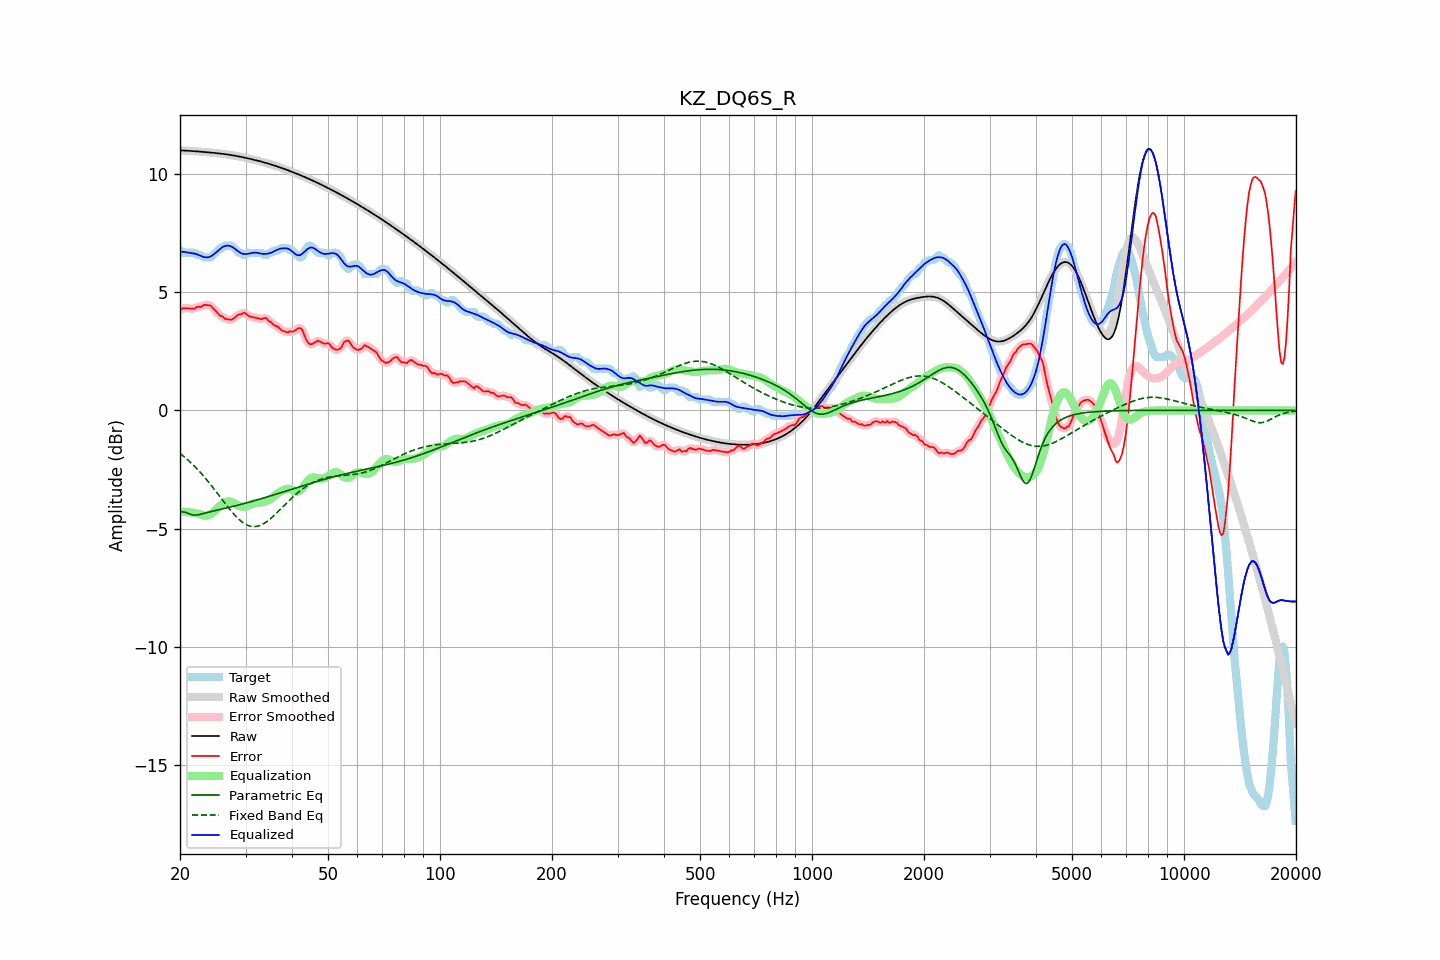

The data file committed next to this chart (first rows):
frequency, raw, error, smoothed, error_smoothed, equalization, parametric_eq, fixed_band_eq, equalized_raw, equalized_smoothed, target
20.00, 10.99, 4.23, 10.99, 4.24, -4.28, -4.28, -1.82, 6.72, 6.72, 6.76
20.20, 10.99, 4.28, 10.99, 4.28, -4.28, -4.29, -1.87, 6.71, 6.71, 6.71
20.40, 10.99, 4.32, 10.99, 4.31, -4.28, -4.29, -1.93, 6.70, 6.70, 6.66
20.61, 10.99, 4.32, 10.99, 4.32, -4.29, -4.31, -1.98, 6.70, 6.70, 6.66
20.81, 10.98, 4.32, 10.98, 4.32, -4.30, -4.33, -2.04, 6.69, 6.69, 6.66
21.02, 10.98, 4.31, 10.98, 4.31, -4.30, -4.35, -2.10, 6.68, 6.68, 6.66
21.23, 10.97, 4.31, 10.97, 4.31, -4.31, -4.38, -2.16, 6.66, 6.66, 6.66
21.44, 10.97, 4.31, 10.97, 4.30, -4.32, -4.40, -2.23, 6.65, 6.65, 6.66
21.66, 10.96, 4.30, 10.96, 4.30, -4.32, -4.42, -2.29, 6.64, 6.64, 6.66
21.87, 10.96, 4.30, 10.96, 4.32, -4.33, -4.42, -2.36, 6.63, 6.63, 6.66
22.09, 10.95, 4.35, 10.95, 4.35, -4.34, -4.43, -2.43, 6.61, 6.61, 6.60
22.31, 10.95, 4.39, 10.95, 4.37, -4.36, -4.42, -2.50, 6.59, 6.59, 6.56
22.54, 10.94, 4.38, 10.94, 4.38, -4.38, -4.41, -2.57, 6.56, 6.56, 6.56
22.76, 10.94, 4.37, 10.94, 4.40, -4.41, -4.39, -2.65, 6.53, 6.53, 6.56
22.99, 10.93, 4.42, 10.93, 4.42, -4.43, -4.37, -2.72, 6.50, 6.50, 6.52
23.22, 10.93, 4.46, 10.93, 4.44, -4.45, -4.35, -2.80, 6.48, 6.48, 6.46
23.45, 10.92, 4.46, 10.92, 4.46, -4.45, -4.34, -2.88, 6.47, 6.47, 6.46
23.69, 10.92, 4.45, 10.91, 4.46, -4.45, -4.32, -2.96, 6.47, 6.47, 6.46
23.92, 10.91, 4.44, 10.91, 4.45, -4.43, -4.30, -3.05, 6.48, 6.48, 6.46
24.16, 10.90, 4.44, 10.90, 4.42, -4.39, -4.28, -3.13, 6.51, 6.51, 6.46
24.40, 10.90, 4.36, 10.90, 4.37, -4.35, -4.27, -3.22, 6.55, 6.55, 6.53
24.65, 10.89, 4.29, 10.89, 4.30, -4.29, -4.25, -3.30, 6.60, 6.60, 6.60
24.89, 10.88, 4.22, 10.88, 4.22, -4.23, -4.23, -3.39, 6.66, 6.66, 6.66
25.14, 10.88, 4.15, 10.88, 4.14, -4.16, -4.22, -3.48, 6.72, 6.72, 6.73
25.39, 10.87, 4.07, 10.87, 4.07, -4.09, -4.20, -3.57, 6.78, 6.78, 6.80
25.65, 10.86, 4.00, 10.86, 4.02, -4.03, -4.19, -3.66, 6.83, 6.83, 6.86
25.91, 10.85, 3.99, 10.85, 3.97, -3.97, -4.17, -3.75, 6.88, 6.88, 6.86
26.16, 10.84, 3.94, 10.84, 3.93, -3.92, -4.15, -3.84, 6.92, 6.92, 6.91
26.43, 10.84, 3.87, 10.83, 3.89, -3.88, -4.14, -3.93, 6.95, 6.95, 6.96
26.69, 10.83, 3.86, 10.83, 3.86, -3.86, -4.12, -4.02, 6.97, 6.97, 6.96
26.96, 10.82, 3.85, 10.82, 3.84, -3.85, -4.11, -4.10, 6.97, 6.97, 6.96
27.23, 10.81, 3.84, 10.81, 3.84, -3.85, -4.09, -4.19, 6.95, 6.95, 6.96
27.50, 10.79, 3.83, 10.79, 3.84, -3.87, -4.08, -4.27, 6.93, 6.93, 6.96
27.77, 10.78, 3.87, 10.78, 3.87, -3.89, -4.06, -4.35, 6.89, 6.89, 6.91
28.05, 10.77, 3.92, 10.77, 3.92, -3.93, -4.04, -4.42, 6.84, 6.84, 6.85
28.33, 10.76, 3.98, 10.76, 3.98, -3.97, -4.03, -4.49, 6.79, 6.79, 6.78
28.62, 10.75, 4.04, 10.75, 4.02, -4.01, -4.01, -4.56, 6.73, 6.73, 6.71
28.90, 10.73, 4.07, 10.73, 4.06, -4.05, -3.99, -4.63, 6.69, 6.69, 6.66
29.19, 10.72, 4.06, 10.72, 4.09, -4.07, -3.97, -4.68, 6.65, 6.65, 6.66
29.48, 10.71, 4.11, 10.71, 4.11, -4.08, -3.96, -4.73, 6.62, 6.62, 6.59
29.78, 10.69, 4.13, 10.69, 4.11, -4.08, -3.94, -4.78, 6.61, 6.61, 6.56
30.08, 10.68, 4.10, 10.68, 4.09, -4.06, -3.92, -4.82, 6.61, 6.61, 6.58
30.38, 10.66, 4.02, 10.66, 4.04, -4.04, -3.90, -4.85, 6.62, 6.62, 6.64
30.68, 10.65, 3.98, 10.65, 3.99, -4.02, -3.88, -4.88, 6.63, 6.63, 6.66
30.99, 10.63, 3.97, 10.63, 3.96, -3.99, -3.86, -4.90, 6.64, 6.64, 6.66
31.30, 10.61, 3.95, 10.61, 3.95, -3.95, -3.84, -4.91, 6.66, 6.66, 6.66
31.61, 10.60, 3.93, 10.60, 3.93, -3.93, -3.82, -4.91, 6.67, 6.67, 6.66
31.93, 10.58, 3.92, 10.58, 3.92, -3.91, -3.80, -4.91, 6.67, 6.67, 6.66
32.24, 10.56, 3.90, 10.56, 3.90, -3.90, -3.79, -4.90, 6.66, 6.66, 6.66
32.57, 10.55, 3.88, 10.55, 3.88, -3.90, -3.77, -4.88, 6.65, 6.65, 6.66
32.89, 10.53, 3.86, 10.53, 3.87, -3.90, -3.75, -4.86, 6.63, 6.63, 6.66
33.22, 10.51, 3.85, 10.51, 3.87, -3.89, -3.72, -4.83, 6.62, 6.62, 6.66
33.55, 10.49, 3.90, 10.49, 3.89, -3.88, -3.70, -4.79, 6.62, 6.62, 6.59
33.89, 10.47, 3.91, 10.47, 3.89, -3.86, -3.68, -4.75, 6.62, 6.62, 6.56
34.23, 10.45, 3.88, 10.45, 3.87, -3.83, -3.66, -4.70, 6.62, 6.62, 6.57
34.57, 10.43, 3.80, 10.43, 3.82, -3.80, -3.64, -4.65, 6.64, 6.64, 6.64
34.92, 10.41, 3.75, 10.41, 3.75, -3.76, -3.62, -4.60, 6.65, 6.65, 6.66
35.27, 10.39, 3.72, 10.39, 3.69, -3.72, -3.60, -4.54, 6.68, 6.68, 6.68
35.62, 10.37, 3.62, 10.37, 3.64, -3.66, -3.58, -4.48, 6.71, 6.71, 6.75
35.97, 10.35, 3.59, 10.35, 3.60, -3.61, -3.56, -4.41, 6.74, 6.74, 6.76
... 635 more rows
